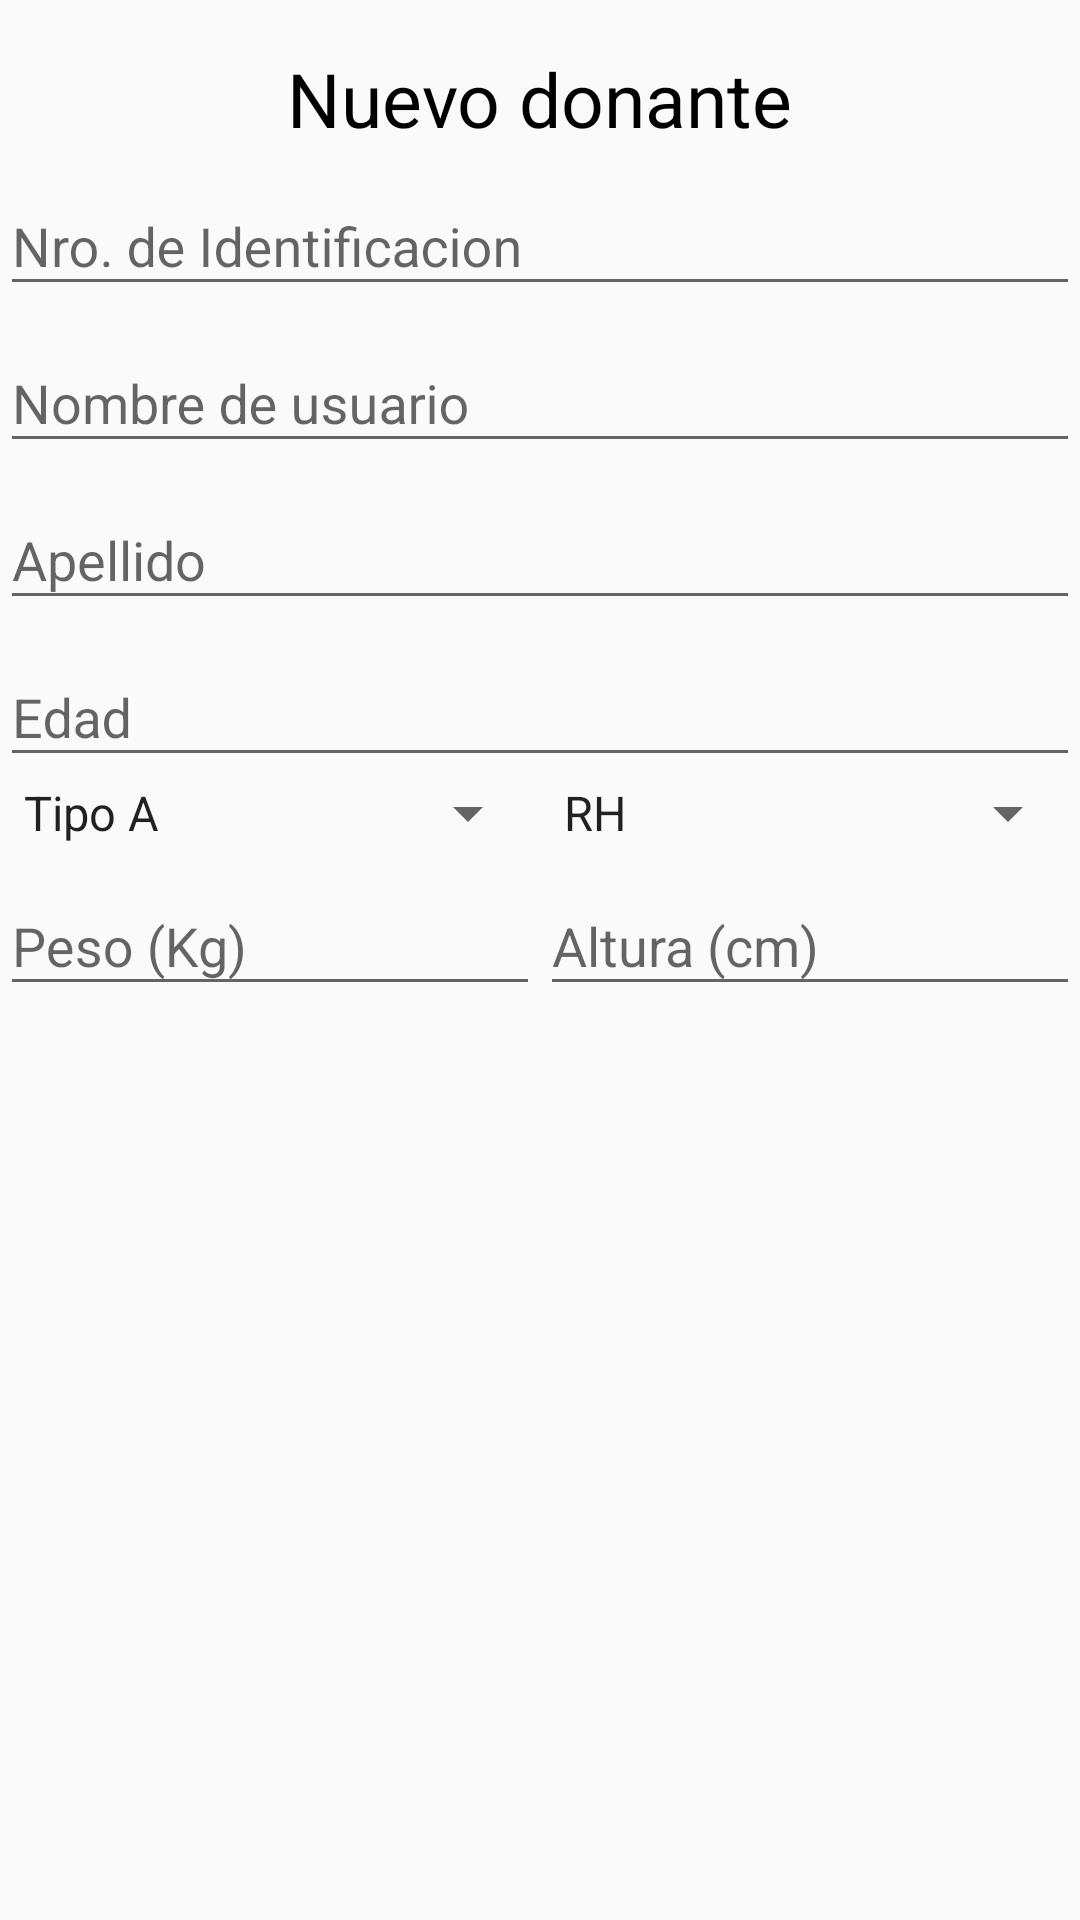

Here is an Android app screen rendered from its layout file. Give the layout XML and the strings, colors and styles it references.
<!-- AndroidManifest.xml: application theme AppTheme -->
<!-- res/layout/dialog_create_donor.xml -->
<?xml version="1.0" encoding="utf-8"?>
<LinearLayout xmlns:android="http://schemas.android.com/apk/res/android"
    android:layout_width="match_parent"
    android:layout_height="wrap_content"
    android:orientation="vertical">

    <TextView
        android:layout_width="wrap_content"
        android:layout_height="wrap_content"
        android:layout_gravity="center"
        android:layout_marginTop="16dp"
        android:text="@string/new_donor"
        android:textColor="@android:color/black"
        android:textSize="25sp" />

    <android.support.design.widget.TextInputLayout
        android:id="@+id/inputId"
        android:layout_width="match_parent"
        android:layout_height="wrap_content">

        <android.support.design.widget.TextInputEditText
            android:layout_width="match_parent"
            android:layout_height="wrap_content"
            android:hint="@string/input_id_description"
            android:inputType="number" />
    </android.support.design.widget.TextInputLayout>

    <android.support.design.widget.TextInputLayout
        android:id="@+id/inputUsername"
        android:layout_width="match_parent"
        android:layout_height="wrap_content">

        <android.support.design.widget.TextInputEditText
            android:layout_width="match_parent"
            android:layout_height="wrap_content"
            android:hint="@string/username"
            android:inputType="text" />
    </android.support.design.widget.TextInputLayout>

    <android.support.design.widget.TextInputLayout
        android:id="@+id/inputLastName"
        android:layout_width="match_parent"
        android:layout_height="wrap_content">

        <android.support.design.widget.TextInputEditText
            android:layout_width="match_parent"
            android:layout_height="wrap_content"
            android:hint="@string/last_name"
            android:inputType="text" />
    </android.support.design.widget.TextInputLayout>

    <android.support.design.widget.TextInputLayout
        android:id="@+id/inputAge"
        android:layout_width="match_parent"
        android:layout_height="wrap_content">

        <android.support.design.widget.TextInputEditText
            android:layout_width="match_parent"
            android:layout_height="wrap_content"
            android:hint="@string/age"
            android:inputType="number" />
    </android.support.design.widget.TextInputLayout>

    <LinearLayout
        android:layout_width="match_parent"
        android:layout_height="wrap_content"
        android:orientation="horizontal">

        <android.support.v7.widget.AppCompatSpinner
            android:id="@+id/inputBloodType"
            android:layout_width="0dp"
            android:layout_height="wrap_content"
            android:layout_weight="1"
            android:entries="@array/blood_types" />

        <android.support.v7.widget.AppCompatSpinner
            android:id="@+id/inputBloodDesc"
            android:layout_width="0dp"
            android:layout_height="wrap_content"
            android:layout_weight="1"
            android:entries="@array/blood_desc" />
    </LinearLayout>

    <LinearLayout
        android:layout_width="match_parent"
        android:layout_height="wrap_content"
        android:baselineAligned="false"
        android:orientation="horizontal">

        <android.support.design.widget.TextInputLayout
            android:id="@+id/inputWeight"
            android:layout_width="0dp"
            android:layout_height="wrap_content"
            android:layout_weight="1">

            <android.support.design.widget.TextInputEditText
                android:layout_width="match_parent"
                android:layout_height="wrap_content"
                android:hint="@string/weight"
                android:inputType="numberDecimal" />
        </android.support.design.widget.TextInputLayout>

        <android.support.design.widget.TextInputLayout
            android:id="@+id/inputHeight"
            android:layout_width="0dp"
            android:layout_height="wrap_content"
            android:layout_weight="1">

            <android.support.design.widget.TextInputEditText
                android:layout_width="match_parent"
                android:layout_height="wrap_content"
                android:hint="@string/height"
                android:inputType="numberDecimal" />
        </android.support.design.widget.TextInputLayout>

    </LinearLayout>
</LinearLayout>
<!-- resources referenced by this layout -->
<resources>
  <string-array name="blood_desc">
          <item>RH</item>
          <item>RH +</item>
          <item>RH -</item>
      </string-array>
  <string-array name="blood_types">
          <item>Tipo A</item>
          <item>Tipo B</item>
          <item>Tipo O</item>
          <item>Tipo AB</item>
      </string-array>
  <string name="age">Edad</string>
  <string name="height">Altura (cm)</string>
  <string name="input_id_description">Nro. de Identificacion</string>
  <string name="last_name">Apellido</string>
  <string name="new_donor">Nuevo donante</string>
  <string name="username">Nombre de usuario</string>
  <string name="weight">Peso (Kg)</string>
  <style name="AppTheme" parent="Theme.AppCompat.Light.DarkActionBar">
          <item name="colorPrimary">@color/colorPrimary</item>
          <item name="colorPrimaryDark">@color/colorPrimaryDark</item>
          <item name="colorAccent">@color/colorAccent</item>
      </style>
  <color name="colorPrimary">#673AB7</color>
  <color name="colorPrimaryDark">#512DA8</color>
  <color name="colorAccent">#FF5252</color>
</resources>
